Run: headless pygame with SDL's dummy video driver; simulated clock (each Clock.tick advances the game by its frame time, no real sleeping); random seed 0; keys injected as events and as key.get_pressed() state; no mouse input.
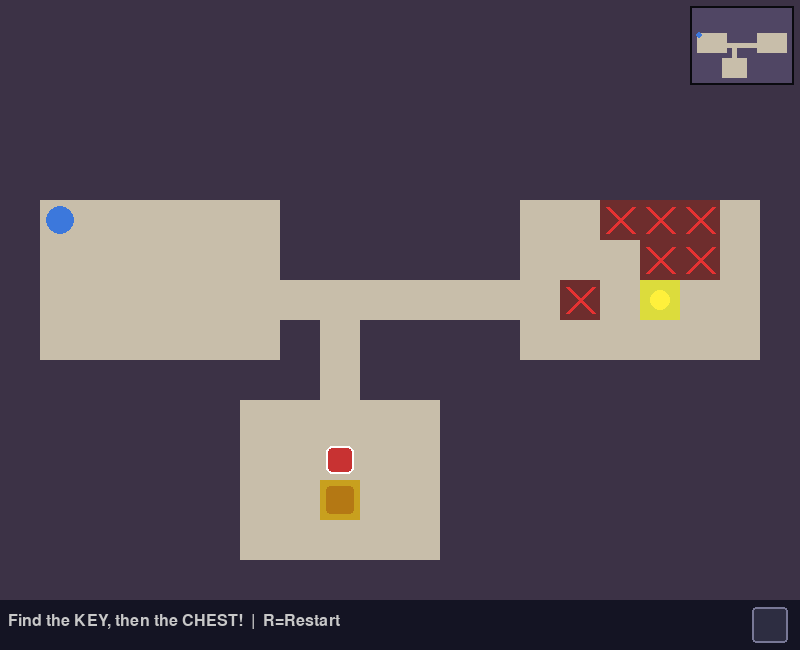
Frame 1 of 4 · flips 1–60 · no input
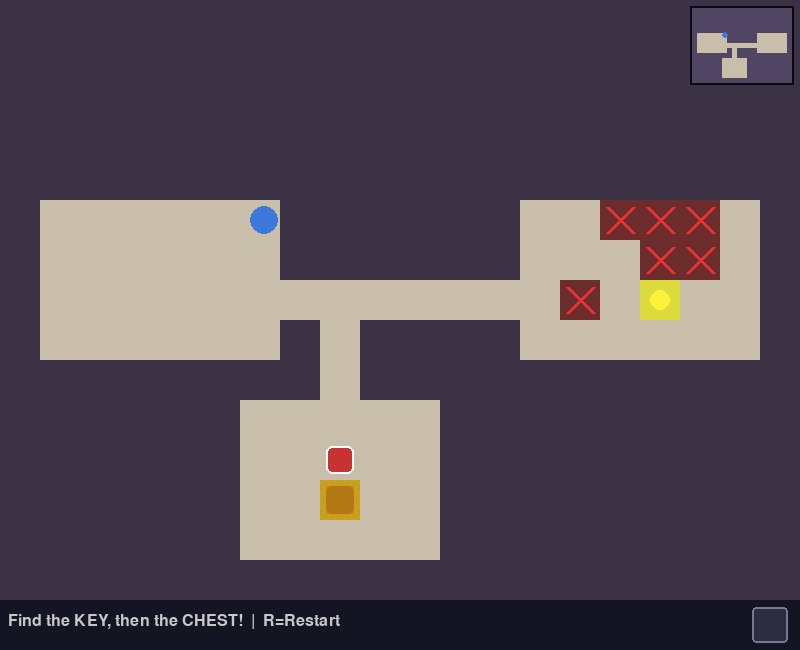
Frame 2 of 4 · flips 61–180 · tapped SPACE, RETURN · held RIGHT (→), D
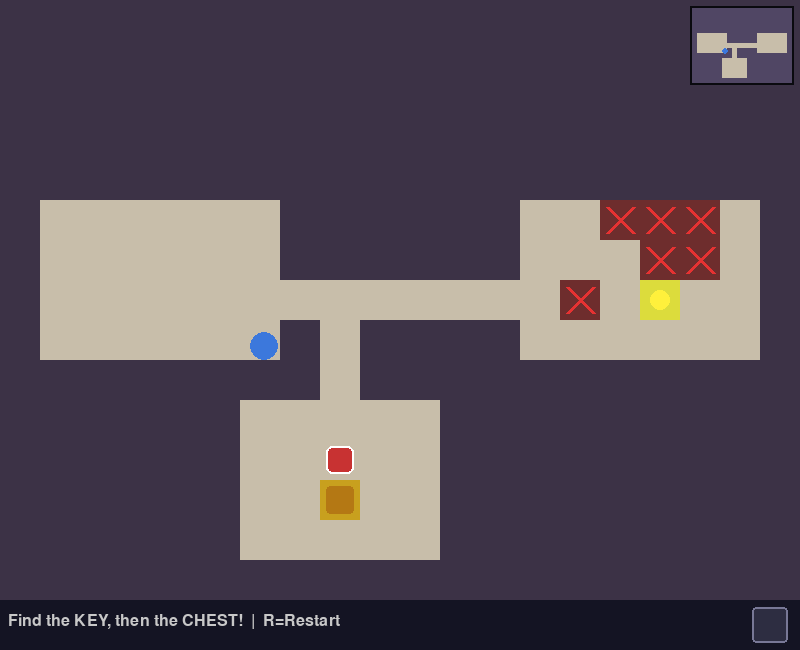
Frame 3 of 4 · flips 181–300 · held DOWN (↓), S
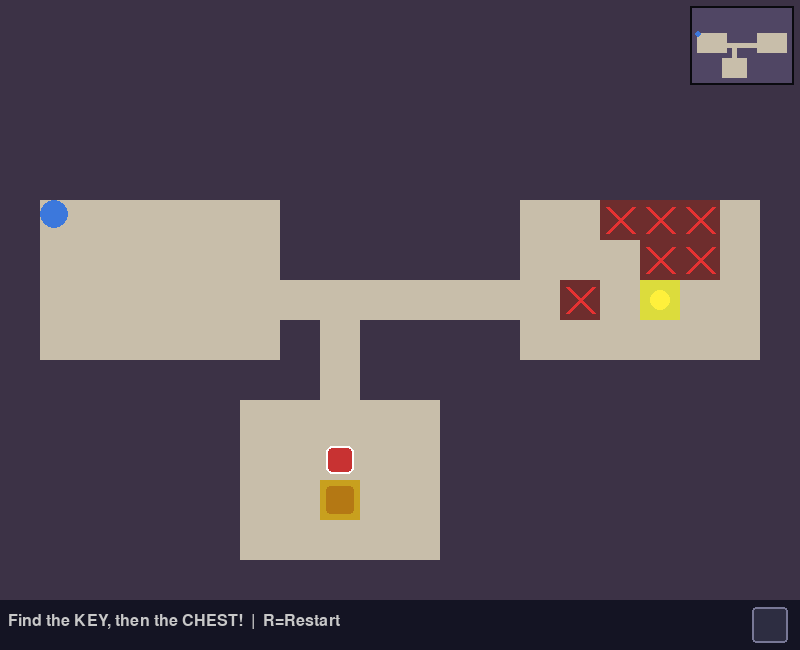
Frame 4 of 4 · flips 301–420 · held LEFT (←), A, UP (↑), W

The pygame program that drew these frames:

import pygame
import random

TILE = 40
COLS, ROWS = 20, 15
WALL, FLOOR, CHEST, KEY, TRAP = 0, 1, 2, 3, 4
SPEED = 3
GUARD_SPEED = 2
TRAP_COUNT = 6
MINI_TILE = 5   # pixel size of one tile in the mini-map

def can_reach(grid, start, goal, blocked=()):
    """BFS over tiles (col,row). WALL, TRAP and `blocked` tiles are impassable."""
    seen, queue = {start}, [start]
    while queue:
        c, r = queue.pop(0)
        if (c, r) == goal:
            return True
        for nc, nr in ((c+1,r),(c-1,r),(c,r+1),(c,r-1)):
            if (0 <= nr < ROWS and 0 <= nc < COLS and (nc,nr) not in seen
                    and grid[nr][nc] not in (WALL, TRAP) and (nc,nr) not in blocked):
                seen.add((nc,nr))
                queue.append((nc,nr))
    return False


def generate_world():
    grid = [[WALL]*COLS for _ in range(ROWS)]
    rooms = []
    for _ in range(8):
        w = random.randint(3,6)
        h = random.randint(3,5)
        x = random.randint(1, COLS-w-1)
        y = random.randint(1, ROWS-h-1)
        room = pygame.Rect(x, y, w, h)
        overlap = any(room.inflate(2,2).colliderect(r) for r in rooms)
        if not overlap:
            rooms.append(room)
            for ry in range(y, y+h):
                for rx in range(x, x+w):
                    grid[ry][rx] = FLOOR

    for i in range(len(rooms)-1):
        ax, ay = rooms[i].centerx, rooms[i].centery
        bx, by = rooms[i+1].centerx, rooms[i+1].centery
        cx = ax
        while cx != bx:
            grid[ay][cx] = FLOOR
            cx += 1 if bx > cx else -1
        cy = ay
        while cy != by:
            grid[cy][bx] = FLOOR
            cy += 1 if by > cy else -1

    if len(rooms) >= 2:
        cr, ck = rooms[-1], rooms[-2]
        grid[cr.centery][cr.centerx] = CHEST
        grid[ck.centery][ck.centerx] = KEY

    # Traps: only in middle rooms (never the start room or chest room), never on key/chest
    if len(rooms) >= 3:
        spots = [(x, y) for rm in rooms[1:-1]
                 for y in range(rm.top, rm.bottom) for x in range(rm.left, rm.right)
                 if grid[y][x] == FLOOR]
        random.shuffle(spots)
        placed = 0
        for x, y in spots:
            if placed >= TRAP_COUNT:
                break
            grid[y][x] = TRAP
            if (can_reach(grid, rooms[0].topleft, rooms[-1].center) and
                    can_reach(grid, rooms[0].topleft, rooms[-2].center)):
                placed += 1
            else:
                grid[y][x] = FLOOR   # this trap would block the level, undo it
    start = rooms[0] if rooms else None
    return grid, start

COLORS = {
    WALL: (60,50,70),
    FLOOR: (200,190,170),
    CHEST: (200,160,30),
    KEY: (220,220,60),
    TRAP: (110,45,45),
}

class Player:
    def __init__(self, x, y):
        self.rect = pygame.Rect(x, y, 28, 28)
        self.color = (60,120,220)
        self.has_key = False

    def move(self, keys, grid, rows, cols):
        dx=dy=0
        if keys[pygame.K_LEFT] or keys[pygame.K_a]: dx=-SPEED
        if keys[pygame.K_RIGHT] or keys[pygame.K_d]: dx=SPEED
        if keys[pygame.K_UP] or keys[pygame.K_w]: dy=-SPEED
        if keys[pygame.K_DOWN] or keys[pygame.K_s]: dy=SPEED
        self._try_move(dx,0,grid,rows,cols)
        self._try_move(0,dy,grid,rows,cols)

    def _try_move(self, dx, dy, grid, rows, cols):
        new = self.rect.move(dx,dy)
        for px,py in [(new.left,new.top),(new.right-1,new.top),(new.left,new.bottom-1),(new.right-1,new.bottom-1)]:
            c,r=px//TILE,py//TILE
            if not(0<=r<rows and 0<=c<cols) or grid[r][c]==WALL:
                return
        self.rect=new

    def draw(self, screen):
        pygame.draw.ellipse(screen, self.color, self.rect)
        if self.has_key:
            pygame.draw.circle(screen, (220,220,60), (self.rect.right-6, self.rect.top+6), 5)


class Guard:
    def __init__(self, p1, p2):
        # p1, p2 are (col,row) tiles; patrol runs along one row or one column
        self.points = [(p1[0]*TILE+6, p1[1]*TILE+6), (p2[0]*TILE+6, p2[1]*TILE+6)]
        self.target = 1
        self.rect = pygame.Rect(self.points[0][0], self.points[0][1], 28, 28)

    def update(self):
        tx, ty = self.points[self.target]
        dx = max(-GUARD_SPEED, min(GUARD_SPEED, tx - self.rect.x))
        dy = max(-GUARD_SPEED, min(GUARD_SPEED, ty - self.rect.y))
        self.rect.move_ip(dx, dy)
        if self.rect.topleft == (tx, ty):
            self.target = 1 - self.target      # turn around

    def draw(self, screen):
        pygame.draw.rect(screen, (200,50,50), self.rect, border_radius=6)
        pygame.draw.rect(screen, (255,255,255), self.rect, 2, border_radius=6)


WIDTH = COLS * TILE
HEIGHT = ROWS * TILE + 50
FPS = 60

class GameEngine:
    def __init__(self):
        pygame.init()
        self.screen = pygame.display.set_mode((WIDTH, HEIGHT))
        pygame.display.set_caption("Treasure Hunt")
        self.clock = pygame.time.Clock()
        self.font = pygame.font.SysFont("monospace", 24)
        self.big_font = pygame.font.SysFont("monospace", 40, bold=True)
        self.reset()

    def reset(self):
        self.grid, start = generate_world()
        if start:
            sx = start.x * TILE + 6
            sy = start.y * TILE + 6
        else:
            sx, sy = TILE+6, TILE+6
        self.player = Player(sx, sy)
        self.start_pos = (sx, sy)
        self.guard = self.make_guard()
        self.won = False
        self.status = "Find the KEY, then the CHEST!"

    def respawn_player(self, message):
        self.player.rect.topleft = self.start_pos
        self.status = message

    def make_guard(self):
        chest = next(((c, r) for r in range(ROWS) for c in range(COLS)
                      if self.grid[r][c] == CHEST), None)
        if chest is None:
            return None
        cc, cr = chest
        start_tile = (self.start_pos[0] // TILE, self.start_pos[1] // TILE)
        # patrol beside the chest: row above, row below, column left, column right
        for a, b in [((cc-1,cr-1),(cc+1,cr-1)), ((cc-1,cr+1),(cc+1,cr+1)),
                     ((cc-1,cr-1),(cc-1,cr+1)), ((cc+1,cr-1),(cc+1,cr+1))]:
            tiles = {a, b, ((a[0]+b[0])//2, (a[1]+b[1])//2)}
            if (all(0 <= c < COLS and 0 <= r < ROWS and self.grid[r][c] == FLOOR
                    for c, r in tiles)
                    and can_reach(self.grid, start_tile, chest, tiles)):
                return Guard(a, b)
        return None

    def handle_events(self):
        for event in pygame.event.get():
            if event.type == pygame.QUIT: return False
            if event.type == pygame.KEYDOWN and event.key == pygame.K_r: self.reset()
        return True

    def update(self):
        if self.won: return
        keys = pygame.key.get_pressed()
        self.player.move(keys, self.grid, ROWS, COLS)
        pr = self.player.rect.centery // TILE
        pc = self.player.rect.centerx // TILE
        if 0<=pr<ROWS and 0<=pc<COLS:
            cell = self.grid[pr][pc]
            if cell == KEY:
                self.player.has_key = True
                self.grid[pr][pc] = FLOOR
                self.status = "Got the key! Find the CHEST!"
            elif cell == CHEST and self.player.has_key:
                self.won = True
                self.status = "Treasure found!"
            elif cell == TRAP:
                self.respawn_player("Trap! Back to start.")

        if self.guard and not self.won:
            self.guard.update()
            if self.player.rect.colliderect(self.guard.rect):
                self.respawn_player("Caught by the guard!")

    def draw_minimap(self):
        s = MINI_TILE
        ox, oy = WIDTH - COLS*s - 8, 8
        pygame.draw.rect(self.screen, (10,10,15), (ox-2, oy-2, COLS*s+4, ROWS*s+4))
        for r in range(ROWS):
            for c in range(COLS):
                color = (80,70,100) if self.grid[r][c] == WALL else (200,190,170)
                pygame.draw.rect(self.screen, color, (ox+c*s, oy+r*s, s, s))
        px = ox + self.player.rect.centerx * s // TILE
        py = oy + self.player.rect.centery * s // TILE
        pygame.draw.circle(self.screen, (60,120,220), (px, py), 3)

    def draw_inventory(self):
        slot = pygame.Rect(WIDTH - 48, ROWS*TILE + 7, 36, 36)
        pygame.draw.rect(self.screen, (45,45,65), slot, border_radius=4)
        pygame.draw.rect(self.screen, (120,120,150), slot, 2, border_radius=4)
        if self.player.has_key:
            gold = (255,240,60)
            pygame.draw.circle(self.screen, gold, (slot.x+12, slot.centery), 7)
            pygame.draw.rect(self.screen, gold, (slot.x+16, slot.centery-2, 16, 4))
            pygame.draw.rect(self.screen, gold, (slot.x+26, slot.centery, 3, 7))

    def draw(self):
        self.screen.fill((30,25,40))
        for r in range(ROWS):
            for c in range(COLS):
                cell = self.grid[r][c]
                rect = pygame.Rect(c*TILE, r*TILE, TILE, TILE)
                pygame.draw.rect(self.screen, COLORS[cell], rect)
                if cell == KEY:
                    pygame.draw.circle(self.screen, (255,240,60),(c*TILE+TILE//2, r*TILE+TILE//2),10)
                elif cell == CHEST:
                    pygame.draw.rect(self.screen,(180,120,20),rect.inflate(-12,-12),border_radius=4)
                elif cell == TRAP:
                    t = rect.inflate(-14,-14)
                    pygame.draw.line(self.screen,(230,50,50),t.topleft,t.bottomright,4)
                    pygame.draw.line(self.screen,(230,50,50),t.topright,t.bottomleft,4)
        if self.guard:
            self.guard.draw(self.screen)
        self.player.draw(self.screen)
        self.draw_minimap()
        hud = pygame.Rect(0,ROWS*TILE,WIDTH,50)
        pygame.draw.rect(self.screen,(20,20,35),hud)
        st = self.font.render(self.status+"  |  R=Restart", True, (200,200,200))
        self.screen.blit(st,(8,ROWS*TILE+13))
        self.draw_inventory()
        if self.won:
            ov=pygame.Surface((WIDTH,ROWS*TILE),pygame.SRCALPHA)
            ov.fill((0,0,0,140))
            self.screen.blit(ov,(0,0))
            msg=self.big_font.render("TREASURE FOUND!", True,(220,180,30))
            sub=self.font.render("Press R to Play Again",True,(180,180,180))
            self.screen.blit(msg,(WIDTH//2-msg.get_width()//2,ROWS*TILE//2-30))
            self.screen.blit(sub,(WIDTH//2-sub.get_width()//2,ROWS*TILE//2+20))
        pygame.display.flip()

    def run(self):
        running=True
        while running:
            running=self.handle_events()
            self.update()
            self.draw()
            self.clock.tick(FPS)
        pygame.quit()

if __name__ == "__main__":
    engine = GameEngine()
    engine.run()
